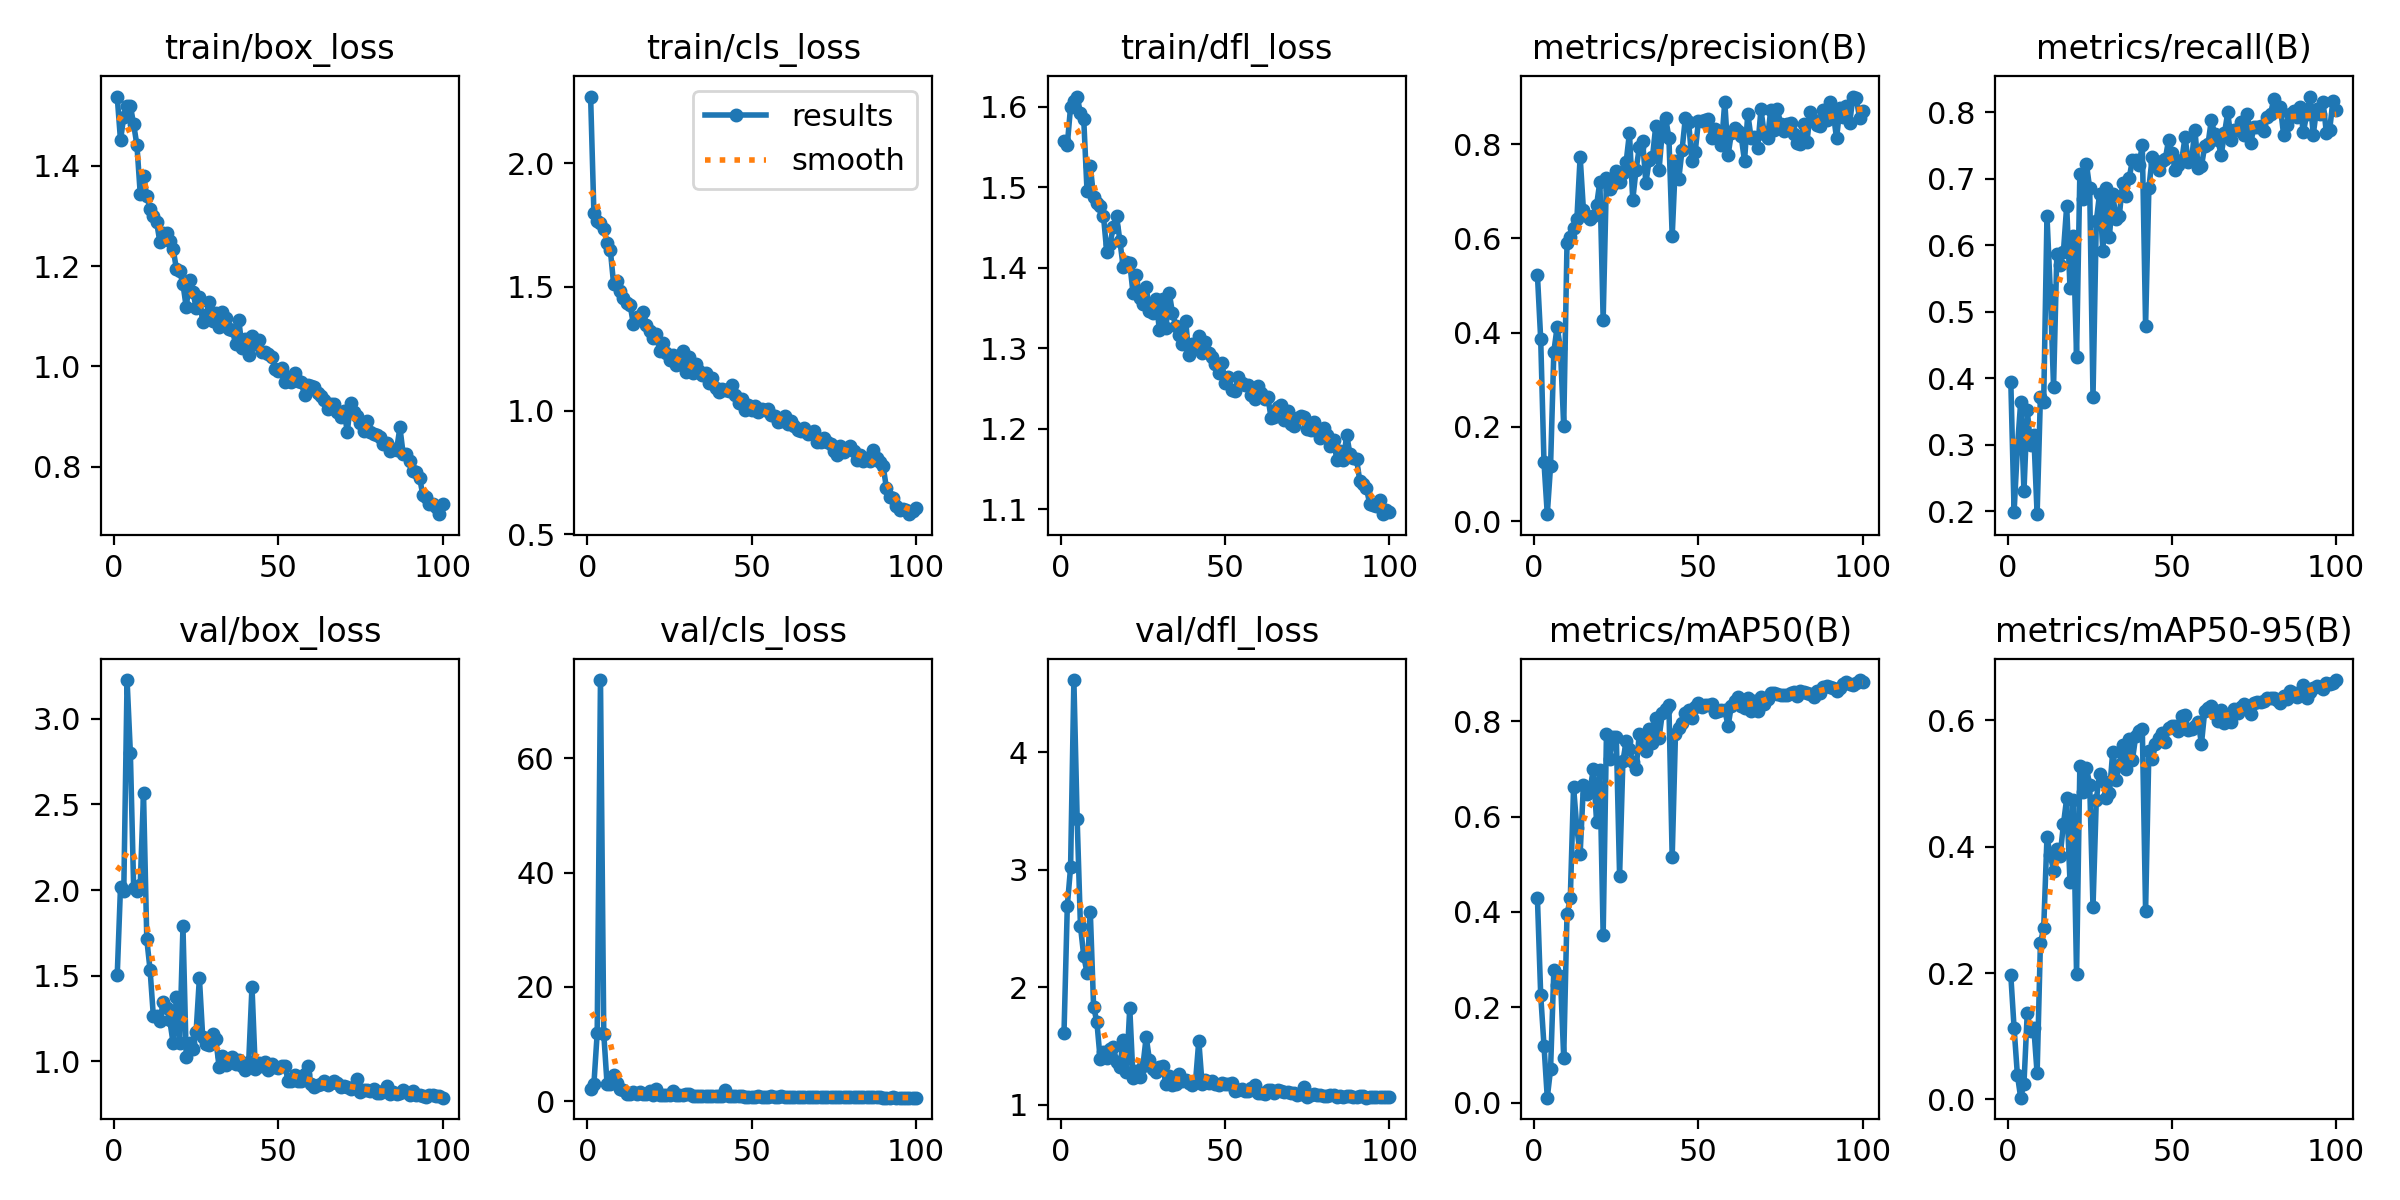

The table this chart was drawn from, first rows:
epoch, train/box_loss, train/cls_loss, train/dfl_loss, metrics/precision(B), metrics/recall(B), metrics/mAP50(B), metrics/mAP50-95(B), val/box_loss, val/cls_loss, val/dfl_loss, lr/pg0, lr/pg1, lr/pg2
1, 1.538, 2.269, 1.557, 0.523, 0.3948, 0.4293, 0.1962, 1.501, 2.195, 1.614, 0.00054, 0.00054, 0.00054
2, 1.451, 1.798, 1.553, 0.3864, 0.1992, 0.2256, 0.1125, 2.018, 2.981, 2.689, 0.001089, 0.001089, 0.001089
3, 1.498, 1.768, 1.601, 0.1249, 0.295, 0.1194, 0.03877, 1.996, 11.9, 3.021, 0.001627, 0.001627, 0.001627
4, 1.519, 1.76, 1.608, 0.01488, 0.364, 0.01018, 0.00267, 3.227, 73.71, 4.613, 0.001941, 0.001941, 0.001941
5, 1.52, 1.734, 1.613, 0.1175, 0.2299, 0.06967, 0.025, 2.801, 11.78, 3.43, 0.001921, 0.001921, 0.001921
6, 1.483, 1.679, 1.592, 0.3601, 0.3525, 0.2783, 0.1365, 2.015, 3.011, 2.519, 0.001901, 0.001901, 0.001901
7, 1.441, 1.649, 1.585, 0.4122, 0.2989, 0.2467, 0.1084, 1.997, 2.921, 2.266, 0.001881, 0.001881, 0.001881
8, 1.345, 1.511, 1.495, 0.3672, 0.3142, 0.2645, 0.1135, 2.031, 4.562, 2.121, 0.001861, 0.001861, 0.001861
9, 1.38, 1.525, 1.526, 0.2013, 0.1954, 0.09421, 0.04097, 2.565, 3.216, 2.639, 0.001842, 0.001842, 0.001842
10, 1.34, 1.483, 1.488, 0.5897, 0.3716, 0.3951, 0.2472, 1.711, 2.13, 1.834, 0.001822, 0.001822, 0.001822
11, 1.314, 1.456, 1.481, 0.6024, 0.364, 0.4284, 0.2707, 1.532, 1.905, 1.702, 0.001802, 0.001802, 0.001802
12, 1.299, 1.435, 1.477, 0.6222, 0.6437, 0.6619, 0.4152, 1.261, 1.318, 1.388, 0.001782, 0.001782, 0.001782
13, 1.287, 1.428, 1.465, 0.6405, 0.5324, 0.5758, 0.3866, 1.263, 1.323, 1.446, 0.001762, 0.001762, 0.001762
14, 1.247, 1.35, 1.42, 0.7736, 0.387, 0.5223, 0.362, 1.235, 1.53, 1.399, 0.001743, 0.001743, 0.001743
15, 1.266, 1.378, 1.43, 0.6601, 0.5862, 0.6672, 0.3959, 1.348, 1.295, 1.475, 0.001723, 0.001723, 0.001723
16, 1.265, 1.378, 1.451, 0.6479, 0.571, 0.648, 0.3853, 1.311, 1.646, 1.493, 0.001703, 0.001703, 0.001703
17, 1.251, 1.4, 1.464, 0.641, 0.59, 0.6561, 0.4351, 1.238, 1.208, 1.362, 0.001683, 0.001683, 0.001683
18, 1.234, 1.345, 1.433, 0.6479, 0.659, 0.6998, 0.4768, 1.106, 1.195, 1.323, 0.001663, 0.001663, 0.001663
19, 1.195, 1.323, 1.401, 0.6704, 0.5364, 0.5899, 0.3439, 1.373, 1.859, 1.55, 0.001644, 0.001644, 0.001644
20, 1.19, 1.294, 1.407, 0.7209, 0.6135, 0.6974, 0.4745, 1.107, 1.074, 1.276, 0.001624, 0.001624, 0.001624
21, 1.164, 1.307, 1.406, 0.4279, 0.4326, 0.351, 0.1978, 1.787, 2.166, 1.823, 0.001604, 0.001604, 0.001604
22, 1.118, 1.24, 1.369, 0.728, 0.7077, 0.7736, 0.5271, 1.021, 1.04, 1.223, 0.001584, 0.001584, 0.001584
23, 1.173, 1.272, 1.391, 0.7053, 0.6694, 0.7216, 0.4871, 1.105, 1.103, 1.284, 0.001564, 0.001564, 0.001564
24, 1.149, 1.231, 1.362, 0.7155, 0.7226, 0.767, 0.5245, 1.072, 0.9889, 1.234, 0.001545, 0.001545, 0.001545
25, 1.117, 1.203, 1.355, 0.7426, 0.6855, 0.7672, 0.4981, 1.171, 1.049, 1.329, 0.001525, 0.001525, 0.001525
26, 1.139, 1.225, 1.377, 0.7205, 0.3716, 0.4759, 0.3038, 1.487, 1.741, 1.577, 0.001505, 0.001505, 0.001505
27, 1.089, 1.186, 1.346, 0.7391, 0.636, 0.7164, 0.4736, 1.144, 1.036, 1.377, 0.001485, 0.001485, 0.001485
28, 1.103, 1.188, 1.344, 0.7627, 0.6773, 0.7582, 0.5147, 1.103, 1.009, 1.307, 0.001465, 0.001465, 0.001465
29, 1.128, 1.24, 1.361, 0.8239, 0.5917, 0.7413, 0.5032, 1.095, 1.082, 1.278, 0.001446, 0.001446, 0.001446
30, 1.091, 1.155, 1.323, 0.6817, 0.6858, 0.7143, 0.4771, 1.159, 1.195, 1.316, 0.001426, 0.001426, 0.001426
31, 1.106, 1.216, 1.361, 0.7453, 0.613, 0.6994, 0.4848, 1.128, 1.187, 1.329, 0.001406, 0.001406, 0.001406
32, 1.078, 1.151, 1.325, 0.7934, 0.6771, 0.7735, 0.5502, 0.9651, 0.9026, 1.174, 0.001386, 0.001386, 0.001386
33, 1.109, 1.186, 1.369, 0.8068, 0.6399, 0.754, 0.5049, 1.029, 0.9744, 1.245, 0.001366, 0.001366, 0.001366
34, 1.096, 1.159, 1.344, 0.718, 0.644, 0.7374, 0.5287, 0.9774, 0.9589, 1.17, 0.001347, 0.001347, 0.001347
35, 1.074, 1.144, 1.328, 0.7664, 0.6935, 0.7834, 0.5611, 0.9923, 0.8895, 1.177, 0.001327, 0.001327, 0.001327
36, 1.073, 1.153, 1.317, 0.772, 0.6743, 0.7543, 0.5226, 1.024, 0.9309, 1.257, 0.001307, 0.001307, 0.001307
37, 1.045, 1.111, 1.305, 0.839, 0.7012, 0.8066, 0.5707, 0.9828, 0.8565, 1.198, 0.001287, 0.001287, 0.001287
38, 1.092, 1.131, 1.334, 0.7448, 0.728, 0.7659, 0.5375, 1.004, 0.9814, 1.21, 0.001267, 0.001267, 0.001267
39, 1.036, 1.092, 1.291, 0.8288, 0.728, 0.8167, 0.5747, 0.9731, 0.8497, 1.186, 0.001248, 0.001248, 0.001248
40, 1.055, 1.076, 1.305, 0.8556, 0.7203, 0.8265, 0.5838, 0.9465, 0.8292, 1.169, 0.001228, 0.001228, 0.001228
41, 1.023, 1.087, 1.301, 0.8143, 0.751, 0.8339, 0.5867, 0.9961, 0.8329, 1.193, 0.001208, 0.001208, 0.001208
42, 1.06, 1.082, 1.315, 0.6045, 0.4789, 0.5145, 0.2984, 1.435, 2.034, 1.544, 0.001188, 0.001188, 0.001188
43, 1.045, 1.081, 1.294, 0.7647, 0.6858, 0.7738, 0.5518, 0.9551, 0.919, 1.177, 0.001168, 0.001168, 0.001168
44, 1.053, 1.103, 1.308, 0.7264, 0.7323, 0.7865, 0.5392, 0.9919, 0.905, 1.212, 0.001149, 0.001149, 0.001149
45, 1.029, 1.065, 1.294, 0.7874, 0.7237, 0.7957, 0.562, 0.9699, 0.8608, 1.187, 0.001129, 0.001129, 0.001129
46, 1.029, 1.032, 1.289, 0.856, 0.7126, 0.8186, 0.5716, 0.9976, 0.8916, 1.204, 0.001109, 0.001109, 0.001109
47, 1.025, 1.048, 1.281, 0.8481, 0.7271, 0.8247, 0.5792, 0.9466, 0.8835, 1.175, 0.001089, 0.001089, 0.001089
48, 1.019, 1.001, 1.269, 0.7635, 0.7298, 0.8071, 0.5659, 0.9857, 0.7918, 1.169, 0.001069, 0.001069, 0.001069
49, 0.9945, 1.024, 1.282, 0.7835, 0.7586, 0.8295, 0.5885, 0.9668, 0.7863, 1.181, 0.00105, 0.00105, 0.00105
50, 0.9913, 1.002, 1.257, 0.8502, 0.7395, 0.8395, 0.5908, 0.958, 0.8002, 1.177, 0.00103, 0.00103, 0.00103
51, 0.9966, 1.02, 1.264, 0.8495, 0.7135, 0.8303, 0.5904, 0.9723, 0.8105, 1.175, 0.00101, 0.00101, 0.00101
52, 0.9693, 0.993, 1.248, 0.8517, 0.7203, 0.8343, 0.5838, 0.9731, 0.8249, 1.183, 0.0009902, 0.0009902, 0.0009902
53, 0.9783, 1.006, 1.248, 0.8537, 0.728, 0.8353, 0.6075, 0.8817, 0.7698, 1.12, 0.0009704, 0.0009704, 0.0009704
54, 0.9692, 1.002, 1.264, 0.8125, 0.7624, 0.8372, 0.6081, 0.8811, 0.7762, 1.122, 0.0009506, 0.0009506, 0.0009506
55, 0.9868, 1.007, 1.256, 0.8329, 0.7257, 0.8202, 0.5842, 0.9171, 0.8059, 1.137, 0.0009308, 0.0009308, 0.0009308
56, 0.9715, 0.9815, 1.254, 0.8123, 0.7297, 0.8209, 0.587, 0.8816, 0.8289, 1.114, 0.000911, 0.000911, 0.000911
57, 0.9679, 0.98, 1.255, 0.7983, 0.774, 0.8249, 0.5903, 0.8864, 0.7718, 1.115, 0.0008912, 0.0008912, 0.0008912
58, 0.9425, 0.9538, 1.242, 0.8904, 0.7163, 0.824, 0.5968, 0.9274, 0.7755, 1.141, 0.0008714, 0.0008714, 0.0008714
59, 0.9619, 0.9584, 1.238, 0.7766, 0.719, 0.7904, 0.5629, 0.9689, 0.892, 1.165, 0.0008516, 0.0008516, 0.0008516
60, 0.9613, 0.9769, 1.254, 0.8233, 0.7498, 0.8326, 0.6151, 0.8647, 0.7676, 1.1, 0.0008318, 0.0008318, 0.0008318
... 40 more rows
